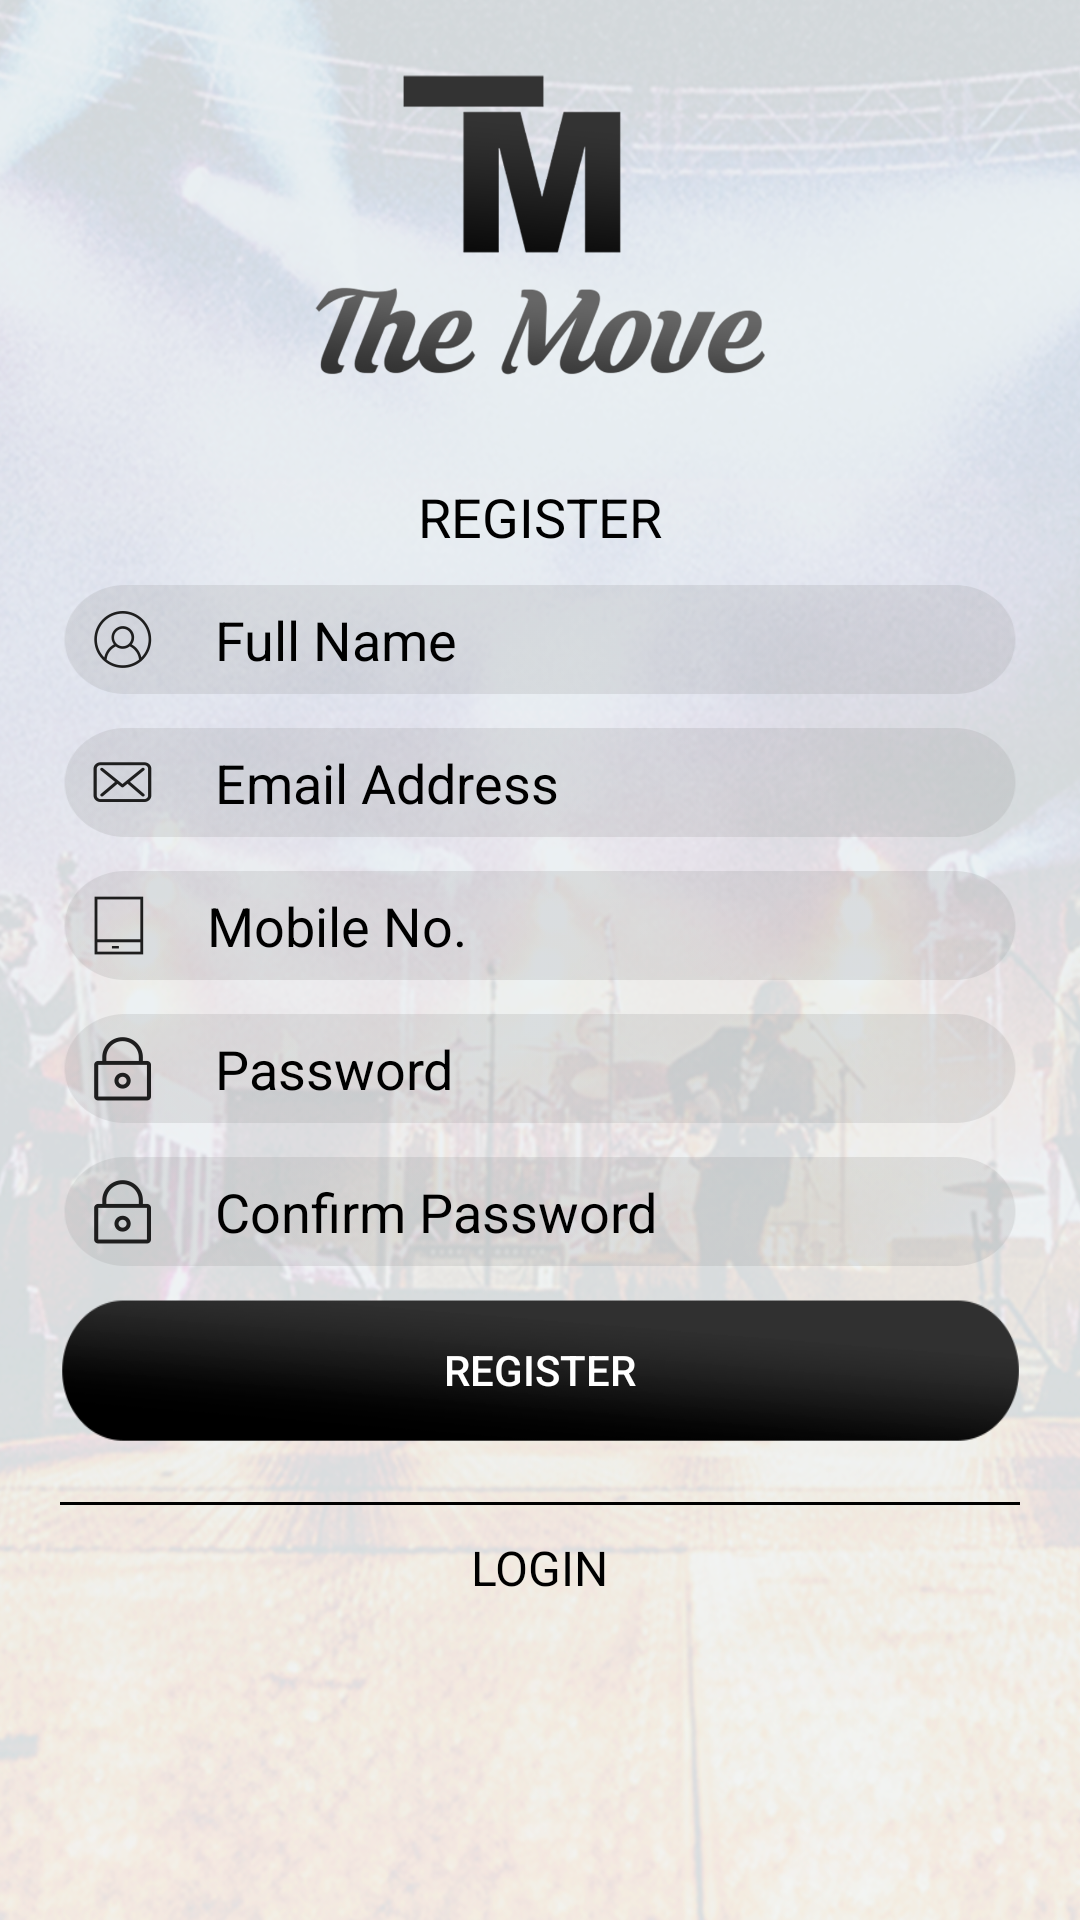

Reconstruct the res/layout file that produces this screen, plus the resources it refers to.
<!-- AndroidManifest.xml: application theme AppTheme.NoActionBar -->
<!-- res/layout/activity_register.xml -->
<?xml version="1.0" encoding="utf-8"?>
<LinearLayout xmlns:android="http://schemas.android.com/apk/res/android"
    android:layout_width="match_parent"
    android:layout_height="match_parent"
    android:background="@drawable/splash"
    android:orientation="vertical">

    <ScrollView
        android:layout_width="match_parent"
        android:layout_height="match_parent">

        <LinearLayout
            android:layout_width="match_parent"
            android:layout_height="match_parent"

            android:orientation="vertical">


            <ImageView
                android:id="@+id/iv_profilepic"
                android:layout_width="@dimen/dimens_150dp"
                android:layout_height="@dimen/dimens_150dp"
                android:layout_gravity="center"
                android:src="@drawable/logo_splash" />

            <TextView
                android:id="@+id/tv_you"
                android:layout_width="wrap_content"
                android:layout_height="wrap_content"
                android:layout_below="@+id/logo"
                android:layout_gravity="center"
                android:layout_marginTop="@dimen/dimens_10dp"
                android:text="@string/str_register"
                android:textAllCaps="true"
                android:textColor="@color/coloBlack"
                android:textSize="@dimen/text_size_18sp" />

            <EditText
                android:id="@+id/et_fullname"
                android:layout_width="match_parent"
                android:layout_height="wrap_content"
                android:layout_below="@+id/tv_you"
                android:layout_centerInParent="true"
                android:layout_marginLeft="@dimen/text_20"
                android:layout_marginRight="@dimen/text_20"
                android:layout_marginTop="@dimen/dimens_10dp"
                android:background="@drawable/bg_textbox"
                android:drawableLeft="@drawable/full_name"
                android:drawablePadding="@dimen/dimens_20dp"
                android:hint="@string/str_name"
                android:inputType="text"
                android:paddingLeft="@dimen/dimens_10dp"
                android:textColor="@color/coloBlack"
                android:textColorHint="@color/coloBlack" />

            <EditText
                android:id="@+id/et_email"
                android:layout_width="match_parent"
                android:layout_height="wrap_content"
                android:layout_marginLeft="@dimen/text_20"
                android:layout_marginRight="@dimen/text_20"
                android:layout_marginTop="@dimen/dimens_10dp"
                android:background="@drawable/bg_textbox"
                android:drawableLeft="@drawable/email_address"
                android:drawablePadding="@dimen/dimens_20dp"
                android:hint="@string/str_email"
                android:inputType="textEmailAddress"
                android:paddingLeft="@dimen/dimens_10dp"
                android:textColor="@color/coloBlack"
                android:textColorHint="@color/coloBlack" />

            <EditText
                android:id="@+id/et_mobile"
                android:layout_width="match_parent"
                android:layout_height="wrap_content"
                android:layout_marginLeft="@dimen/text_20"
                android:layout_marginRight="@dimen/text_20"
                android:layout_marginTop="@dimen/dimens_10dp"
                android:background="@drawable/bg_textbox"
                android:drawableLeft="@drawable/mobile_number"
                android:drawablePadding="@dimen/dimens_20dp"
                android:hint="@string/str_phone"
                android:inputType="number"
                android:paddingLeft="@dimen/dimens_10dp"
                android:textColor="@color/coloBlack"
                android:textColorHint="@color/coloBlack" />


            <EditText
                android:id="@+id/et_password"
                android:layout_width="match_parent"
                android:layout_height="wrap_content"
                android:layout_below="@+id/et_email"
                android:layout_centerInParent="true"
                android:layout_marginLeft="@dimen/text_20"

                android:layout_marginRight="@dimen/text_20"
                android:layout_marginTop="@dimen/dimens_10dp"
                android:background="@drawable/bg_textbox"
                android:drawableLeft="@drawable/password"
                android:drawablePadding="@dimen/dimens_20dp"
                android:hint="@string/str_password"
                android:inputType="textPassword"
                android:paddingLeft="@dimen/dimens_10dp"
                android:textColor="@color/coloBlack"

                android:textColorHint="@color/coloBlack" />

            <EditText
                android:id="@+id/et_confrimpassword"
                android:layout_width="match_parent"
                android:layout_height="wrap_content"
                android:layout_centerInParent="true"
                android:layout_marginLeft="@dimen/text_20"
                android:layout_marginRight="@dimen/text_20"
                android:layout_marginTop="@dimen/dimens_10dp"
                android:background="@drawable/bg_textbox"
                android:drawableLeft="@drawable/password"
                android:drawablePadding="@dimen/dimens_20dp"
                android:hint="@string/str_recreatepwd"
                android:inputType="textPassword"
                android:paddingLeft="@dimen/dimens_10dp"
                android:textColor="@color/coloBlack"
                android:textColorHint="@color/coloBlack" />


            <Button
                android:id="@+id/btn_register"
                android:layout_width="match_parent"
                android:layout_height="wrap_content"
                android:layout_marginLeft="@dimen/text_20"
                android:layout_marginRight="@dimen/text_20"
                android:layout_marginTop="@dimen/dimens_10dp"
                android:background="@drawable/button_splash"
                android:text="@string/str_register"
                android:textColor="@color/colorWhite" />


            <View
                android:layout_width="match_parent"
                android:layout_height="1dp"
                android:layout_marginLeft="@dimen/dimens_20dp"
                android:layout_marginRight="@dimen/dimens_20dp"
                android:layout_marginTop="@dimen/dimens_20dp"
                android:background="@color/coloBlack"></View>

            <TextView
                android:id="@+id/tv_login"
                android:layout_width="wrap_content"
                android:layout_height="wrap_content"
                android:layout_below="@+id/btn_user"
                android:layout_gravity="center"
                android:layout_margin="@dimen/dimens_10dp"
                android:text="@string/str_login"
                android:textAllCaps="true"
                android:textColor="@color/coloBlack"
                android:textSize="@dimen/text_size_16dp" />
        </LinearLayout>
    </ScrollView>
</LinearLayout>
<!-- resources referenced by this layout -->
<resources>
  <color name="coloBlack">#000000</color>
  <color name="colorWhite">#FFFFFF</color>
  <dimen name="dimens_10dp">10dp</dimen>
  <dimen name="dimens_150dp">150dp</dimen>
  <dimen name="dimens_20dp">20dp</dimen>
  <dimen name="text_20">20sp</dimen>
  <dimen name="text_size_16dp">16dp</dimen>
  <dimen name="text_size_18sp">18sp</dimen>
  <!-- drawable bg_textbox: png bitmap (drawable-hdpi, 1036 bytes) -->
  <!-- drawable button_splash: png bitmap (drawable-hdpi, 2062 bytes) -->
  <!-- drawable email_address: png bitmap (drawable-hdpi, 665 bytes) -->
  <!-- drawable full_name: png bitmap (drawable-hdpi, 942 bytes) -->
  <!-- drawable logo_splash: png bitmap (drawable-hdpi, 22585 bytes) -->
  <!-- drawable mobile_number: png bitmap (drawable-hdpi, 298 bytes) -->
  <!-- drawable password: png bitmap (drawable-hdpi, 636 bytes) -->
  <!-- drawable splash: png bitmap (drawable-hdpi, 401227 bytes) -->
  <string name="str_email">Email Address</string>
  <string name="str_login">Login</string>
  <string name="str_name">Full Name</string>
  <string name="str_password">Password</string>
  <string name="str_phone">Mobile No.</string>
  <string name="str_recreatepwd">Confirm Password</string>
  <string name="str_register">Register</string>
  <style name="AppTheme.NoActionBar">
          <item name="windowActionBar">false</item>
          <item name="windowNoTitle">true</item>
  
      </style>
</resources>
